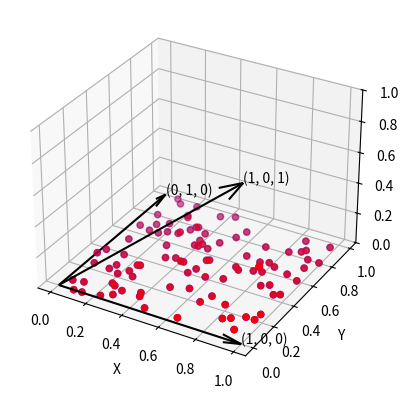

Reproduce this figure in Python.
# make 2d plane in 3d space and plot it

import time
import numpy as np

import matplotlib.pyplot as plt

from mpl_toolkits.mplot3d import Axes3D

fig = plt.figure()

ax = fig.add_subplot(111, projection="3d")

ax.set_zlim3d(0, 1)

# add point cloud

x = np.random.rand(100)

y = np.random.rand(100)

z = np.zeros(100)

# plot the point cloud

ax.scatter(x, y, z, c="b", marker="o")


def transform(matrix, vector):
    return np.dot(matrix, vector)


# transform the point cloud

matrix = np.array(
    [
        [1, 0, 1],
        [0, 1, 0],
        [0, 0, 1],
    ]
)

x1, y1, z1 = transform(matrix, np.array([x, y, z]))

# label axes

ax.set_xlabel("X")

ax.set_ylabel("Y")

ax.set_zlabel("Z")

ax.scatter(x1, y1, z1, c="r", marker="o")


# plot arrow that goes from origin to point
def plot_arrow(ax, x, y, z, origin, label):
    ax.quiver(
        origin[0],
        origin[1],
        origin[2],
        x,
        y,
        z,
        length=1,
        arrow_length_ratio=0.1,
        pivot="tail",
        color="k",
    )

    # draw label for arrow
    ax.text(x, y, z, f"({x}, {y}, {z})")


# get columns in matrix
for i, row in enumerate(matrix.T[:]):
    plot_arrow(ax, row[0], row[1], row[2], [0, 0, 0], i)
    print(f"X: {row[0]} Y: {row[1]} Z: {row[2]}")

plt.show()

time.sleep(10)
